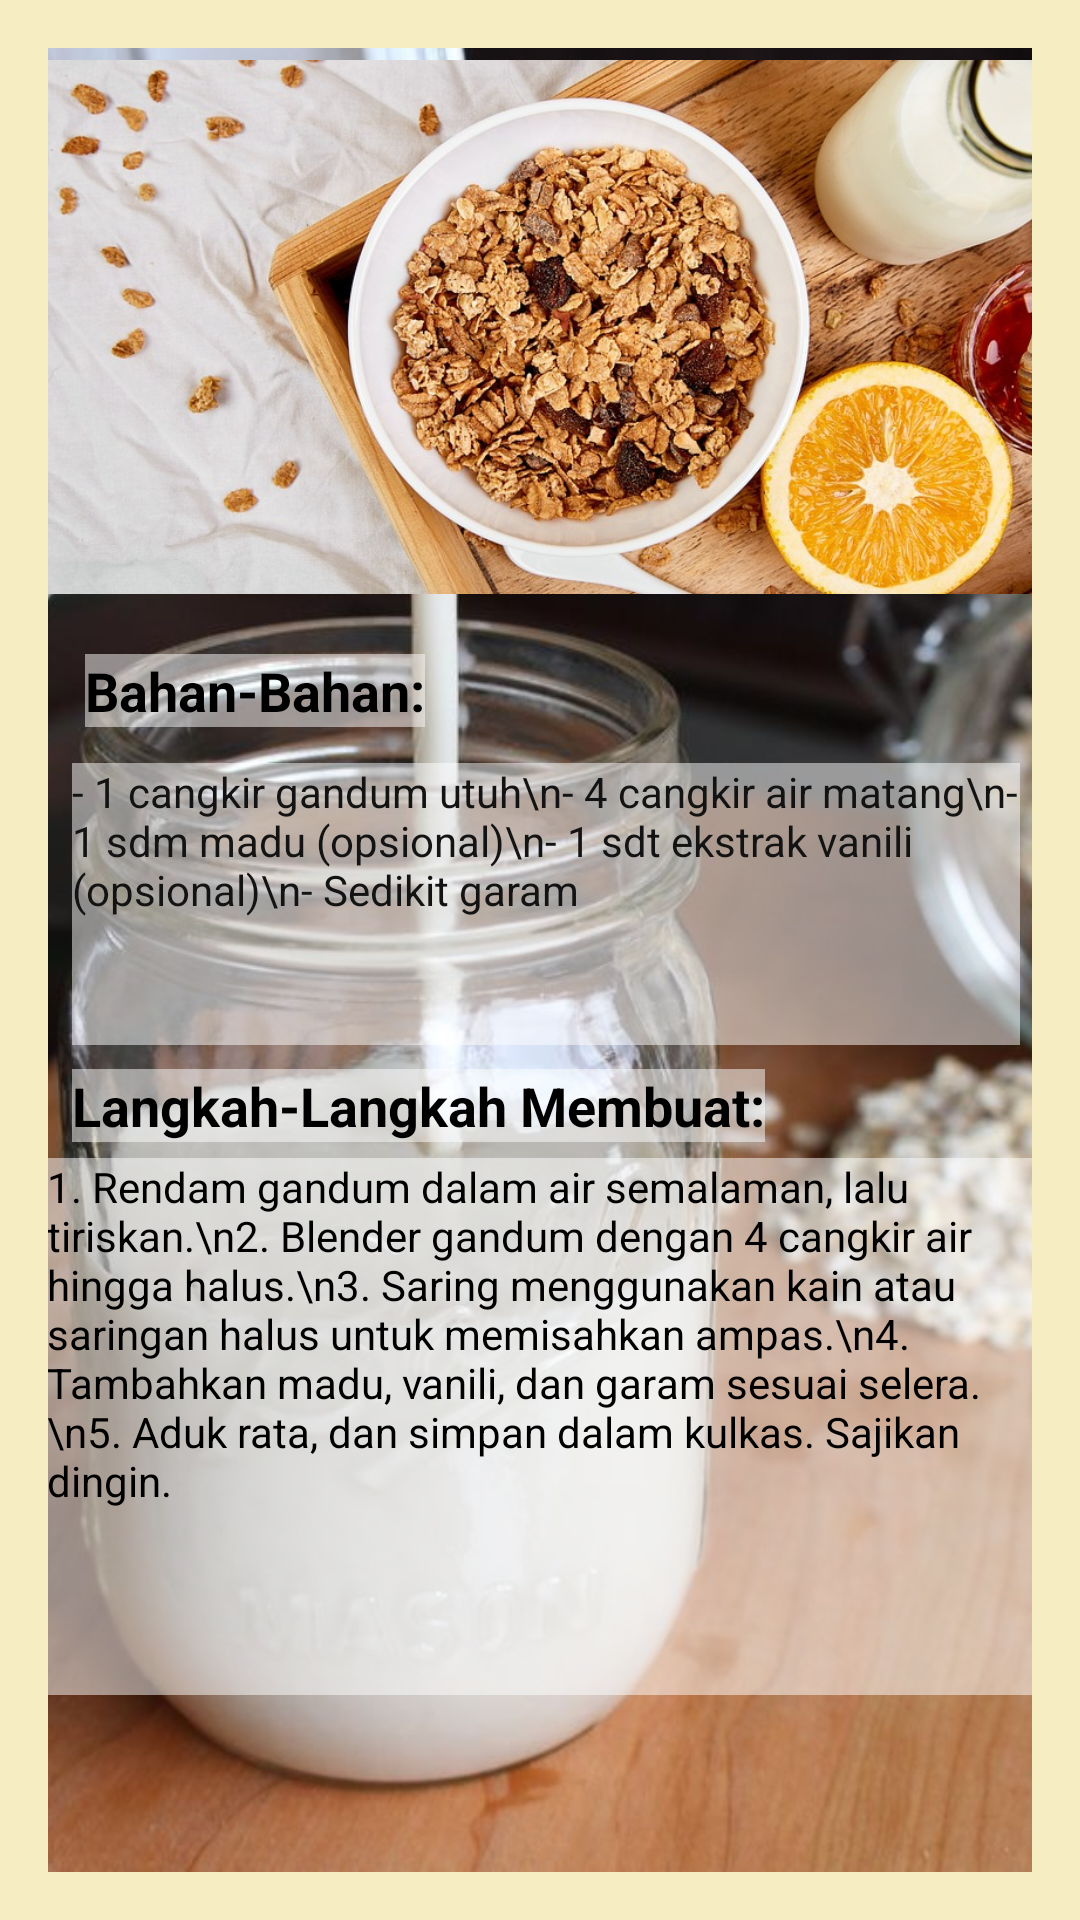

Layout XML and referenced resources for this Android screen:
<!-- AndroidManifest.xml: application theme Theme.Project111 -->
<!-- res/layout/activity_susu_gandum.xml -->
<androidx.constraintlayout.widget.ConstraintLayout xmlns:android="http://schemas.android.com/apk/res/android"
    xmlns:app="http://schemas.android.com/apk/res-auto"
    xmlns:tools="http://schemas.android.com/tools"
    android:layout_width="match_parent"
    android:layout_height="match_parent"
    android:background="#F6EDC2"
    android:padding="16dp">


    <ImageView
        android:id="@+id/background_image"
        android:layout_width="match_parent"
        android:layout_height="match_parent"
        android:alpha="13"
        android:scaleType="centerCrop"
        android:src="@drawable/susugandum"
        app:layout_constraintBottom_toBottomOf="parent"
        app:layout_constraintEnd_toEndOf="parent"
        app:layout_constraintHorizontal_bias="1.0"
        app:layout_constraintStart_toStartOf="parent"
        app:layout_constraintTop_toTopOf="parent"
        app:layout_constraintVertical_bias="1.0" />

    <ImageView
        android:id="@+id/img_recipe1"
        android:layout_width="375dp"
        android:layout_height="178dp"
        android:layout_marginTop="4dp"
        android:scaleType="centerCrop"
        android:src="@drawable/gandum"
        app:layout_constraintEnd_toEndOf="parent"
        app:layout_constraintHorizontal_bias="0.444"
        app:layout_constraintStart_toStartOf="parent"
        app:layout_constraintTop_toTopOf="parent" />

    <TextView
        android:id="@+id/tv_ingredients1"
        android:layout_width="wrap_content"
        android:layout_height="wrap_content"
        android:layout_marginTop="20dp"
        android:background="#80FFFFFF"
        android:text="Bahan-Bahan:"
        android:textColor="#000000"
        android:textSize="18sp"
        android:textStyle="bold"
        app:layout_constraintEnd_toEndOf="parent"
        app:layout_constraintHorizontal_bias="0.057"
        app:layout_constraintStart_toStartOf="parent"
        app:layout_constraintTop_toBottomOf="@id/img_recipe1" />



    <TextView
        android:id="@+id/tv_ingredients_list1"
        android:layout_width="316dp"
        android:layout_height="94dp"
        android:layout_marginStart="8dp"
        android:layout_marginTop="12dp"
        android:background="#80FFFFFF"
        android:text="- 1 cangkir gandum utuh\n- 4 cangkir air matang\n- 1 sdm madu (opsional)\n- 1 sdt ekstrak vanili (opsional)\n- Sedikit garam"
        android:textColor="#131313"
        android:textSize="14sp"
        app:layout_constraintEnd_toEndOf="parent"
        app:layout_constraintHorizontal_bias="0.0"
        app:layout_constraintStart_toStartOf="parent"
        app:layout_constraintTop_toBottomOf="@id/tv_ingredients1" />

    <TextView
        android:id="@+id/tv_steps_title"
        android:layout_width="wrap_content"
        android:layout_height="wrap_content"
        android:layout_marginStart="8dp"
        android:layout_marginTop="8dp"
        android:background="#80FFFFFF"
        android:text="Langkah-Langkah Membuat:"
        android:textColor="#000000"
        android:textSize="18sp"
        android:textStyle="bold"
        app:layout_constraintStart_toStartOf="parent"
        app:layout_constraintTop_toBottomOf="@id/tv_ingredients_list1" />


    <TextView
        android:id="@+id/tv_steps_list"
        android:layout_width="332dp"
        android:layout_height="179dp"
        android:layout_marginTop="4dp"
        android:background="#80FFFFFF"
        android:shadowColor="@color/black"
        android:text="1. Rendam gandum dalam air semalaman, lalu tiriskan.\n2. Blender gandum dengan 4 cangkir air hingga halus.\n3. Saring menggunakan kain atau saringan halus untuk memisahkan ampas.\n4. Tambahkan madu, vanili, dan garam sesuai selera.\n5. Aduk rata, dan simpan dalam kulkas. Sajikan dingin."
        android:textColor="#000000"
        android:textSize="14sp"
        app:layout_constraintBottom_toBottomOf="parent"
        app:layout_constraintEnd_toEndOf="parent"
        app:layout_constraintHorizontal_bias="0.202"
        app:layout_constraintStart_toStartOf="parent"
        app:layout_constraintTop_toBottomOf="@id/tv_steps_title"
        app:layout_constraintVertical_bias="0.02" />

</androidx.constraintlayout.widget.ConstraintLayout>
<!-- resources referenced by this layout -->
<resources>
  <color name="black">#FF000000</color>
  <!-- drawable gandum: jpg bitmap (drawable-v24, 233347 bytes) -->
  <!-- drawable susugandum: jpg bitmap (drawable-v24, 66529 bytes) -->
  <style name="Theme.Project111" parent="Theme.MaterialComponents.DayNight.DarkActionBar">
          
          <item name="colorPrimary">@android:color/holo_orange_dark</item>
          <item name="colorPrimaryVariant">@android:color/holo_orange_dark</item>
          <item name="colorOnPrimary">@color/white</item>
          
          <item name="colorSecondary">@color/teal_200</item>
          <item name="colorSecondaryVariant">@color/teal_700</item>
          <item name="colorOnSecondary">@color/black</item>
          
          <item name="android:statusBarColor">?attr/colorPrimaryVariant</item>
  
  
          
      </style>
  <color name="white">#FFFFFFFF</color>
  <color name="teal_200">#FF03DAC5</color>
  <color name="teal_700">#FF018786</color>
</resources>
